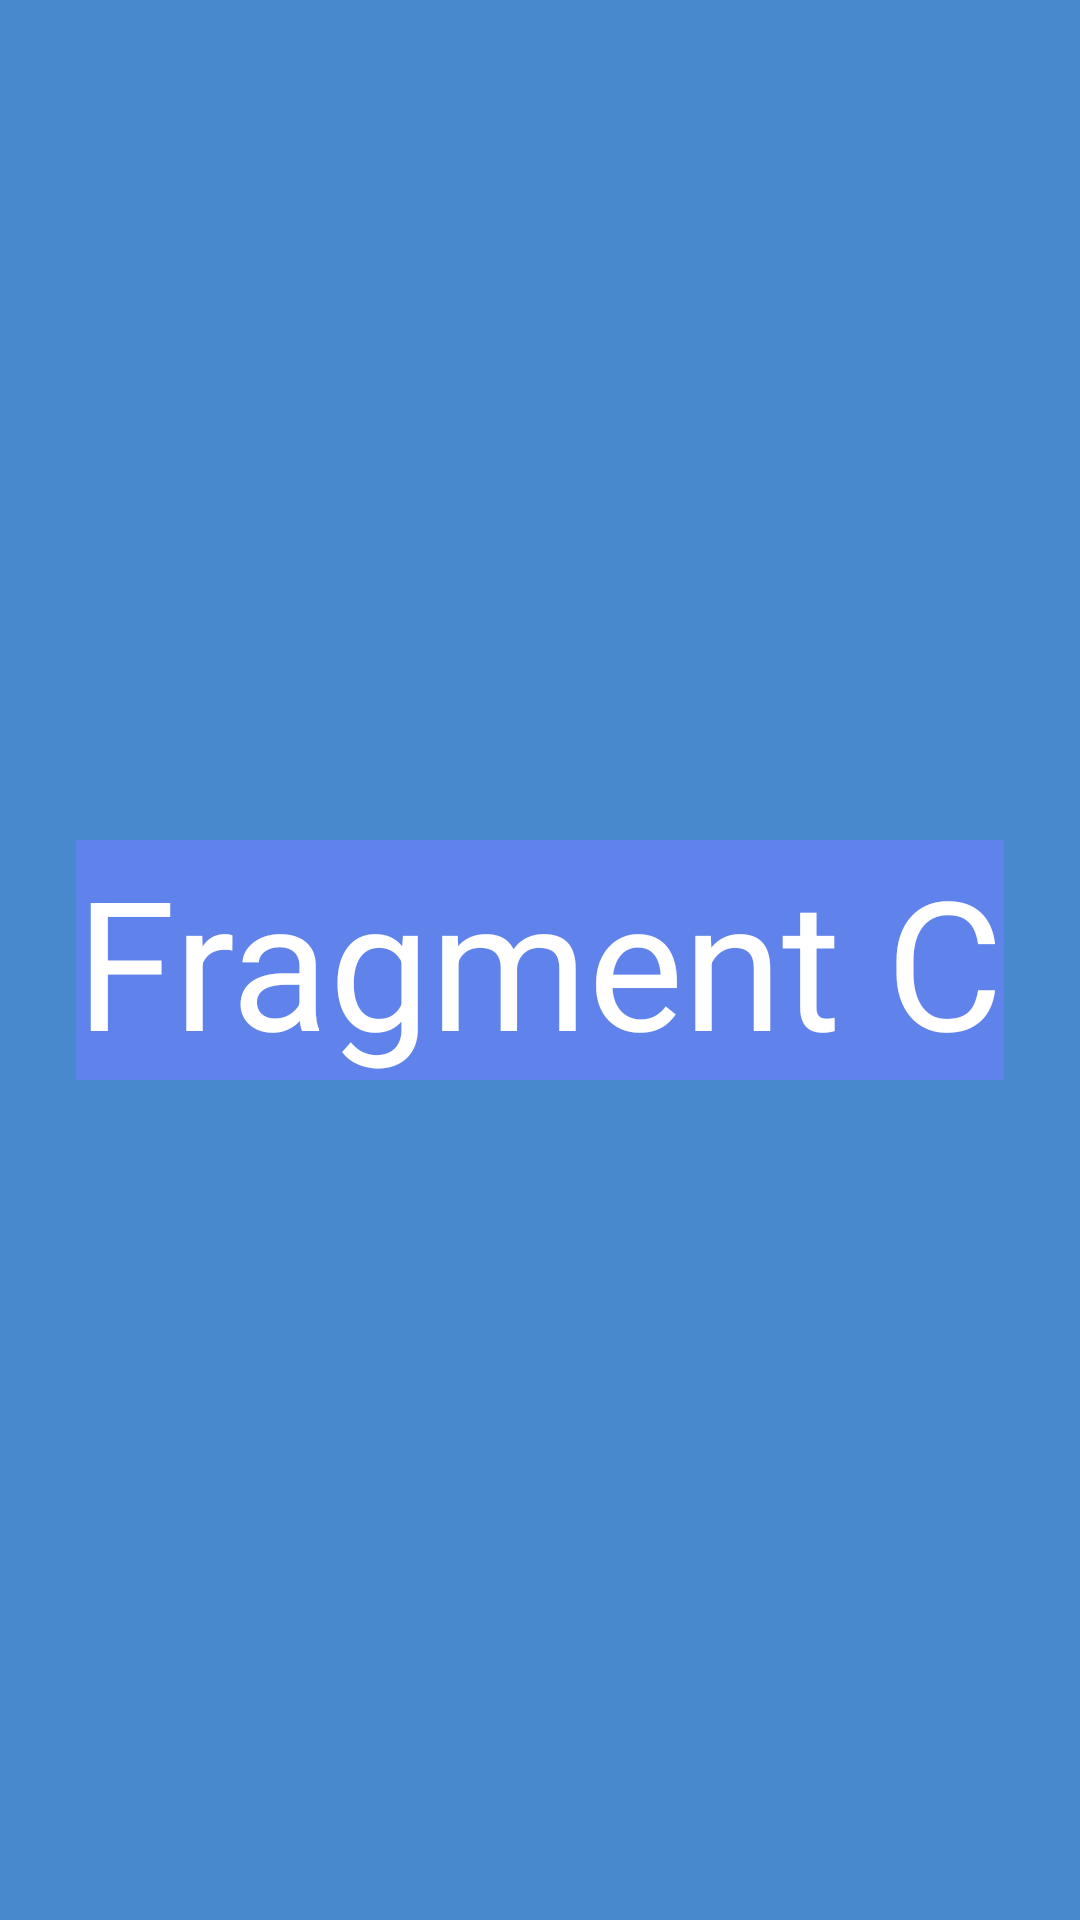

The Android layout XML behind this screen, and the referenced resources:
<!-- AndroidManifest.xml: application theme Theme.Fragmenty_wprowadzenie -->
<!-- res/layout/fragment_c_layout.xml -->
<?xml version="1.0" encoding="utf-8"?>
<LinearLayout xmlns:android="http://schemas.android.com/apk/res/android"
    xmlns:tools="http://schemas.android.com/tools"
    android:layout_width="match_parent"
    android:layout_height="match_parent"
    android:background="#4889CE"
    android:gravity="center"
    tools:context=".fragment_c">

    <TextView
        android:id="@+id/textView"
        android:layout_width="wrap_content"
        android:layout_height="wrap_content"
        android:background="#6082EB"
        android:text="Fragment C"
        android:textColor="@color/white"
        android:textSize="60dp" />
</LinearLayout>
<!-- resources referenced by this layout -->
<resources>
  <style name="Theme.Fragmenty_wprowadzenie" parent="Base.Theme.Fragmenty_wprowadzenie" />
  <style name="Base.Theme.Fragmenty_wprowadzenie" parent="Theme.Material3.DayNight.NoActionBar">
          
          
      </style>
  <!-- not gathered from this repository: default colours our renderer supplied (Android Studio template values) -->
  <color name="white">#FFFFFFFF</color>
</resources>
